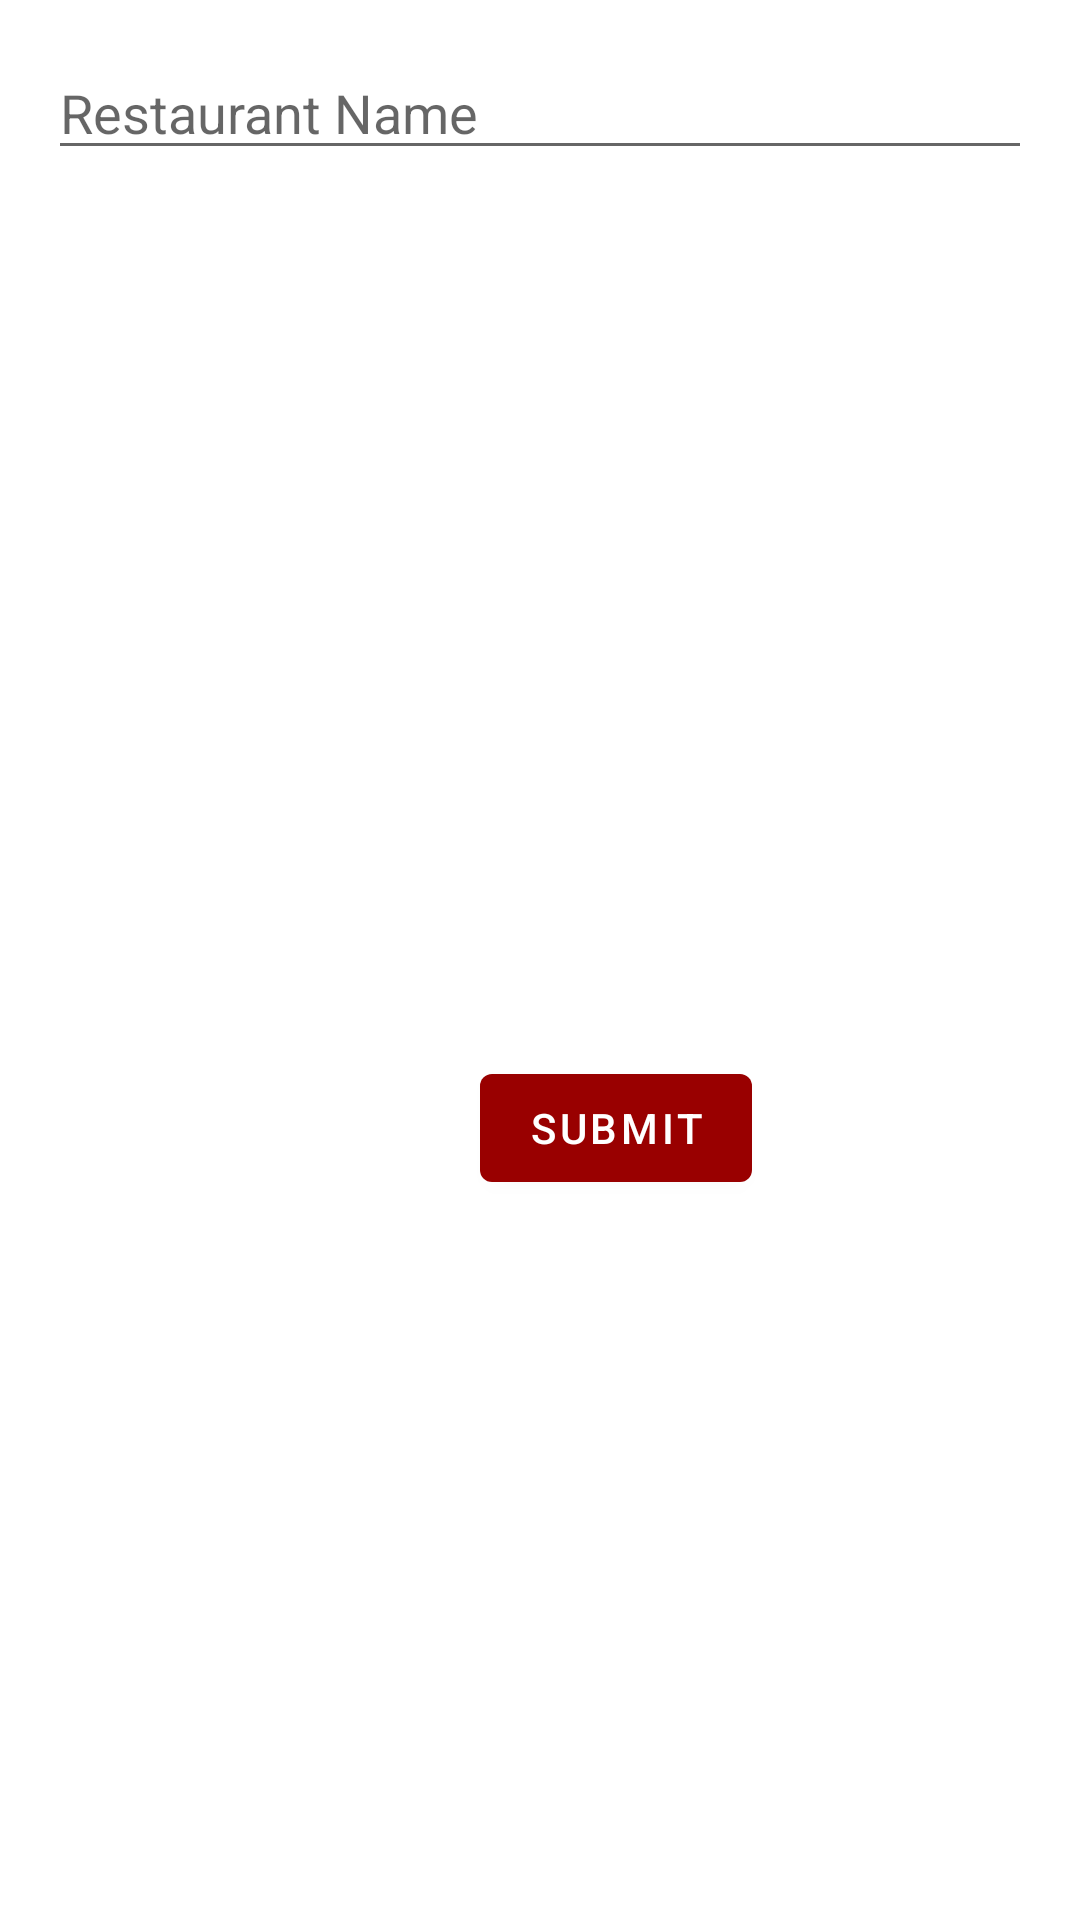

Android layout source for this screen:
<!-- AndroidManifest.xml: application theme Theme.CourseworkApp -->
<!-- res/layout/activity_create_restaurant.xml -->
<?xml version="1.0" encoding="utf-8"?>
<androidx.constraintlayout.widget.ConstraintLayout xmlns:android="http://schemas.android.com/apk/res/android"
    xmlns:app="http://schemas.android.com/apk/res-auto"
    xmlns:tools="http://schemas.android.com/tools"
    android:layout_width="match_parent"
    android:layout_height="match_parent"
    tools:context=".CreateRestaurantActivity">

    <com.google.android.material.appbar.MaterialToolbar
        android:id="@+id/create_restaurant_toolbar"
        android:layout_width="match_parent"
        android:layout_height="wrap_content"
        android:layout_marginBottom="675dp"
        android:background="?attr/colorPrimary"
        android:minHeight="?attr/actionBarSize"
        app:layout_constraintBottom_toBottomOf="parent"
        app:layout_constraintEnd_toEndOf="parent"
        app:layout_constraintStart_toStartOf="parent"
        app:layout_constraintTop_toTopOf="parent"
        app:titleTextColor="?attr/colorOnPrimary">

    </com.google.android.material.appbar.MaterialToolbar>

    <LinearLayout
        android:id="@+id/textPromptHolder"
        android:layout_width="fill_parent"
        android:layout_height="wrap_content"
        android:layout_gravity="center"
        android:layout_marginTop="18dp"
        android:orientation="horizontal"
        app:layout_constraintEnd_toEndOf="parent"
        app:layout_constraintStart_toStartOf="parent"
        app:layout_constraintTop_toBottomOf="@+id/create_restaurant_toolbar">

        <TextView
            android:id="@+id/textRestaurantPrompt"
            android:layout_width="wrap_content"
            android:layout_height="wrap_content"
            android:layout_gravity="center_horizontal"
            android:layout_marginHorizontal="16dp"
            android:text="@string/restaurant_prompt_text"
            android:textSize="20sp" />

    </LinearLayout>

    <EditText
        android:id="@+id/create_restaurant_text"
        android:layout_width="match_parent"
        android:layout_height="wrap_content"
        android:layout_marginBottom="8dp"
        android:ems="10"
        android:layout_margin="16dp"
        android:hint="@string/restaurant_name_hint"
        android:inputType="textEmailAddress"
        app:layout_constraintEnd_toEndOf="parent"
        app:layout_constraintHorizontal_bias="0.0"
        app:layout_constraintStart_toStartOf="parent"
        app:layout_constraintTop_toBottomOf="@+id/textPromptHolder" />

    <com.google.android.material.button.MaterialButton
        android:id="@+id/submit_button_restaurant"
        android:layout_width="wrap_content"
        android:layout_height="wrap_content"
        android:layout_marginStart="160dp"
        android:layout_marginEnd="163dp"
        android:layout_marginBottom="240dp"
        android:text="@string/submit"
        app:layout_constraintBottom_toBottomOf="parent"
        app:layout_constraintEnd_toEndOf="parent"
        app:layout_constraintHorizontal_bias="0.0"
        app:layout_constraintStart_toStartOf="parent" />

</androidx.constraintlayout.widget.ConstraintLayout>
<!-- resources referenced by this layout -->
<resources>
  <string name="restaurant_name_hint">Restaurant Name</string>
  <string name="restaurant_prompt_text">Add new Restaurant!</string>
  <string name="submit">Submit</string>
  <style name="Theme.CourseworkApp" parent="Theme.MaterialComponents.Light.NoActionBar">
          
          <item name="colorPrimary">@color/red</item>
          <item name="colorPrimaryVariant">@color/red</item>
          <item name="colorOnPrimary">@color/white</item>
          
          <item name="colorSecondary">@color/pink</item>
          <item name="colorSecondaryVariant">@color/pink</item>
          <item name="colorOnSecondary">@color/black</item>
          
          <item name="android:statusBarColor" tools:targetApi="l">?attr/colorPrimaryVariant</item>
          
          <item name="windowActionBar">false</item>
          <item name="windowNoTitle">true</item>
  
      </style>
  <color name="red">#FF990000</color>
  <color name="white">#FFFFFFFF</color>
  <color name="pink">#FFFF4D4D</color>
  <color name="black">#FF000000</color>
</resources>
